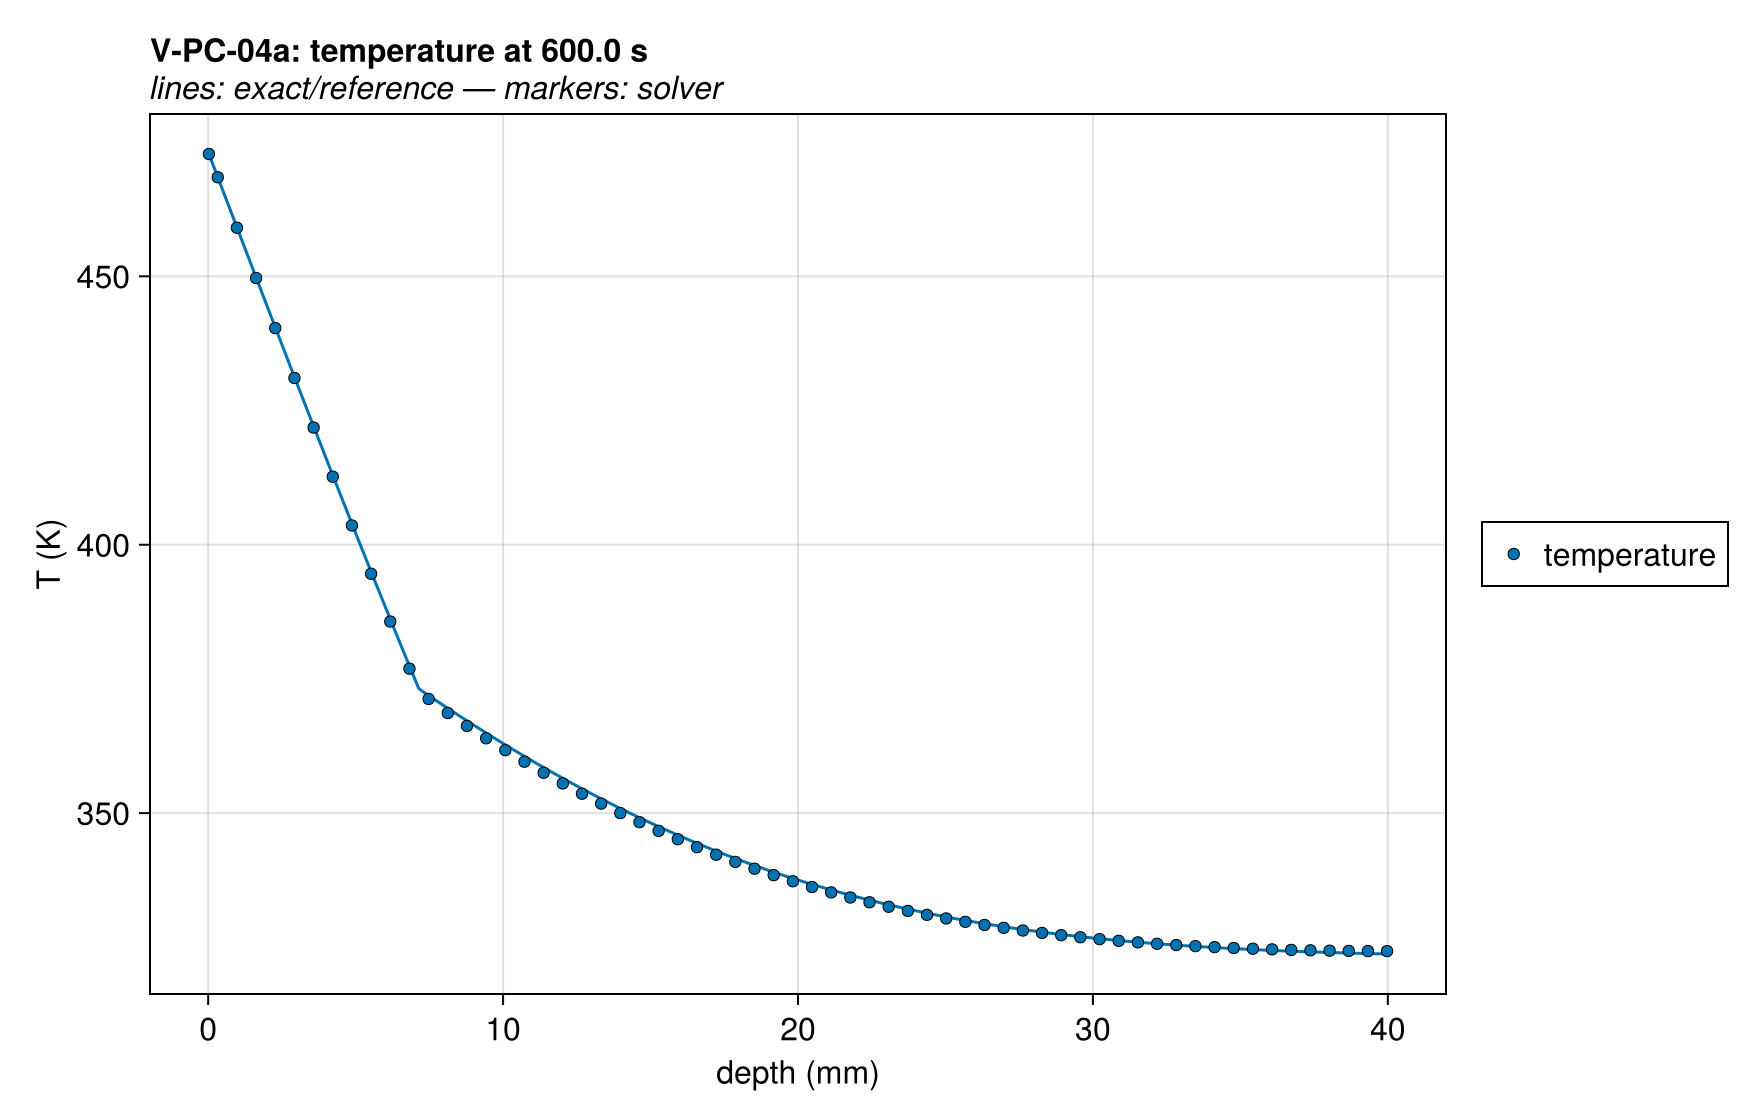

The table this chart was drawn from, first rows:
series, depth (mm), T (K), exact
temperature, 39.98, 324.3, 323.8
temperature, 39.93, 324.3, 323.8
temperature, 39.88, 324.3, 323.8
temperature, 39.83, 324.3, 323.8
temperature, 39.77, 324.3, 323.8
temperature, 39.73, 324.3, 323.8
temperature, 39.68, 324.3, 323.8
temperature, 39.62, 324.3, 323.8
temperature, 39.57, 324.3, 323.8
temperature, 39.52, 324.3, 323.8
temperature, 39.48, 324.3, 323.8
temperature, 39.43, 324.3, 323.8
temperature, 39.38, 324.3, 323.8
temperature, 39.32, 324.3, 323.8
temperature, 39.28, 324.3, 323.8
temperature, 39.23, 324.3, 323.9
temperature, 39.18, 324.3, 323.9
temperature, 39.12, 324.3, 323.9
temperature, 39.07, 324.3, 323.9
temperature, 39.03, 324.3, 323.9
temperature, 38.98, 324.3, 323.9
temperature, 38.93, 324.3, 323.9
temperature, 38.88, 324.3, 323.9
temperature, 38.82, 324.3, 323.9
temperature, 38.78, 324.3, 323.9
temperature, 38.73, 324.3, 323.9
temperature, 38.68, 324.3, 323.9
temperature, 38.62, 324.3, 323.9
temperature, 38.57, 324.3, 323.9
temperature, 38.53, 324.3, 324
temperature, 38.48, 324.3, 324
temperature, 38.43, 324.3, 324
temperature, 38.38, 324.3, 324
temperature, 38.32, 324.4, 324
temperature, 38.28, 324.4, 324
temperature, 38.23, 324.4, 324
temperature, 38.17, 324.4, 324
temperature, 38.12, 324.4, 324
temperature, 38.07, 324.4, 324
temperature, 38.03, 324.4, 324
temperature, 37.98, 324.4, 324
temperature, 37.92, 324.4, 324.1
temperature, 37.88, 324.4, 324.1
temperature, 37.82, 324.4, 324.1
temperature, 37.78, 324.4, 324.1
temperature, 37.73, 324.4, 324.1
temperature, 37.67, 324.4, 324.1
temperature, 37.62, 324.4, 324.1
temperature, 37.57, 324.4, 324.1
temperature, 37.53, 324.4, 324.1
temperature, 37.48, 324.4, 324.1
temperature, 37.42, 324.4, 324.1
temperature, 37.38, 324.4, 324.2
temperature, 37.32, 324.4, 324.2
temperature, 37.28, 324.4, 324.2
temperature, 37.23, 324.5, 324.2
temperature, 37.17, 324.5, 324.2
temperature, 37.12, 324.5, 324.2
temperature, 37.08, 324.5, 324.2
temperature, 37.03, 324.5, 324.2
... 740 more rows
